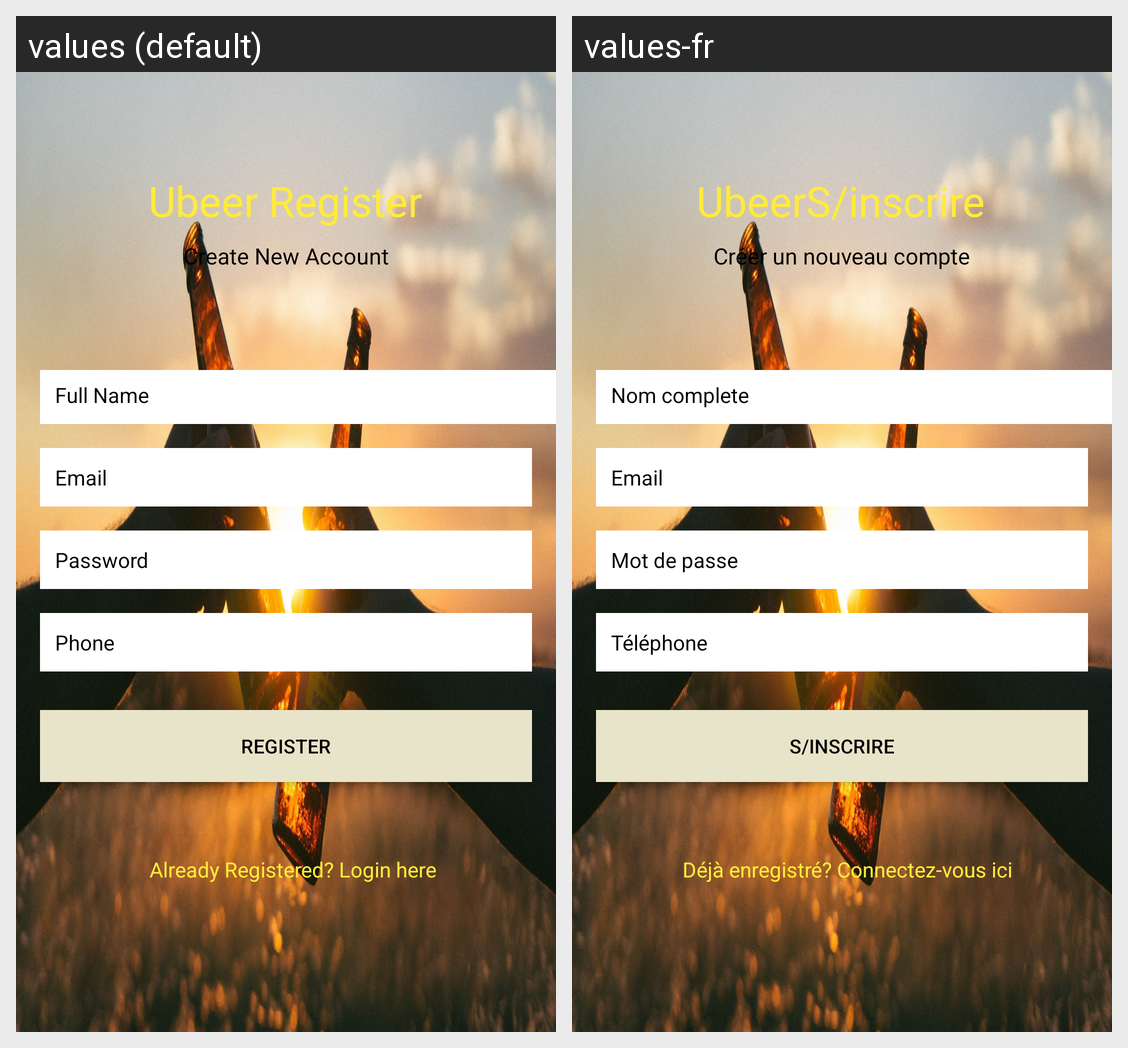

The same Android screen rendered under two of its app's locales, left to right. List the strings drawn on it with the default value and each locale's translation.
Android screen res/layout/activity_register.xml rendered under 2 locales, left to right: values (default), values-fr. Device: Nexus 5 (rendered at 1080×1920; each locale shown at half size, 540×960, under a caption strip naming it); theme Theme.UBEER.
Strings drawn on this screen, with the default value and each locale's value (text and hints the layout hard-codes, and strings that could not be matched under every locale, appear in the picture but are not listed):

ubeer_register
  values: Ubeer Register
  values-fr: UbeerS/inscrire

create_new_account
  values: Create New Account
  values-fr: Créer un nouveau compte

full_name
  values: Full Name
  values-fr: Nom complete

email
  values: Email
  values-fr: Email

password
  values: Password
  values-fr: Mot de passe

phone
  values: Phone
  values-fr: Téléphone

register
  values: Register
  values-fr: S/inscrire

already_registered_login_here
  values: Already Registered? Login here
  values-fr: Déjà enregistré? Connectez-vous ici
